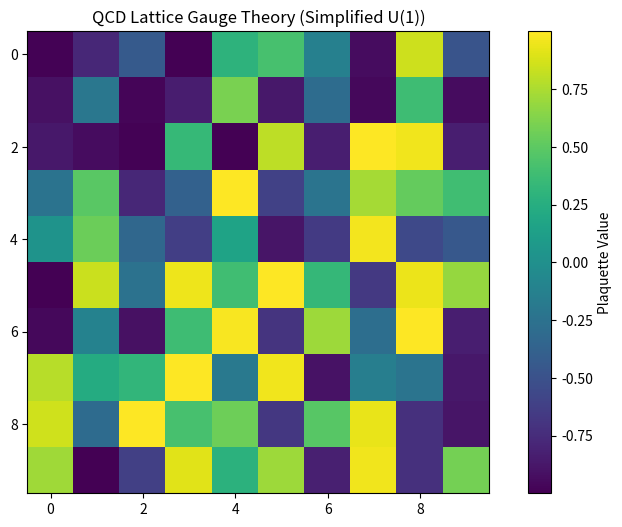

Reproduce this figure in Python.
import numpy as np
import matplotlib.pyplot as plt

# Description: This program simulates a simplified U(1) lattice gauge theory as an
# approximation to QCD color charge interactions.

# Parameters
L = 10  # Lattice size
x, y = np.meshgrid(np.arange(L), np.arange(L))
phi = np.random.uniform(0, 2 * np.pi, (L, L))  # Gauge field

# Action (simplified plaquette)
plaquette = np.cos(phi - np.roll(phi, 1, axis=0) - np.roll(phi, 1, axis=1) + np.roll(np.roll(phi, 1, axis=0), 1, axis=1))

# Plot
plt.figure(figsize=(10, 6))
plt.imshow(plaquette, cmap='viridis')
plt.title('QCD Lattice Gauge Theory (Simplified U(1))')
plt.colorbar(label='Plaquette Value')
plt.show()